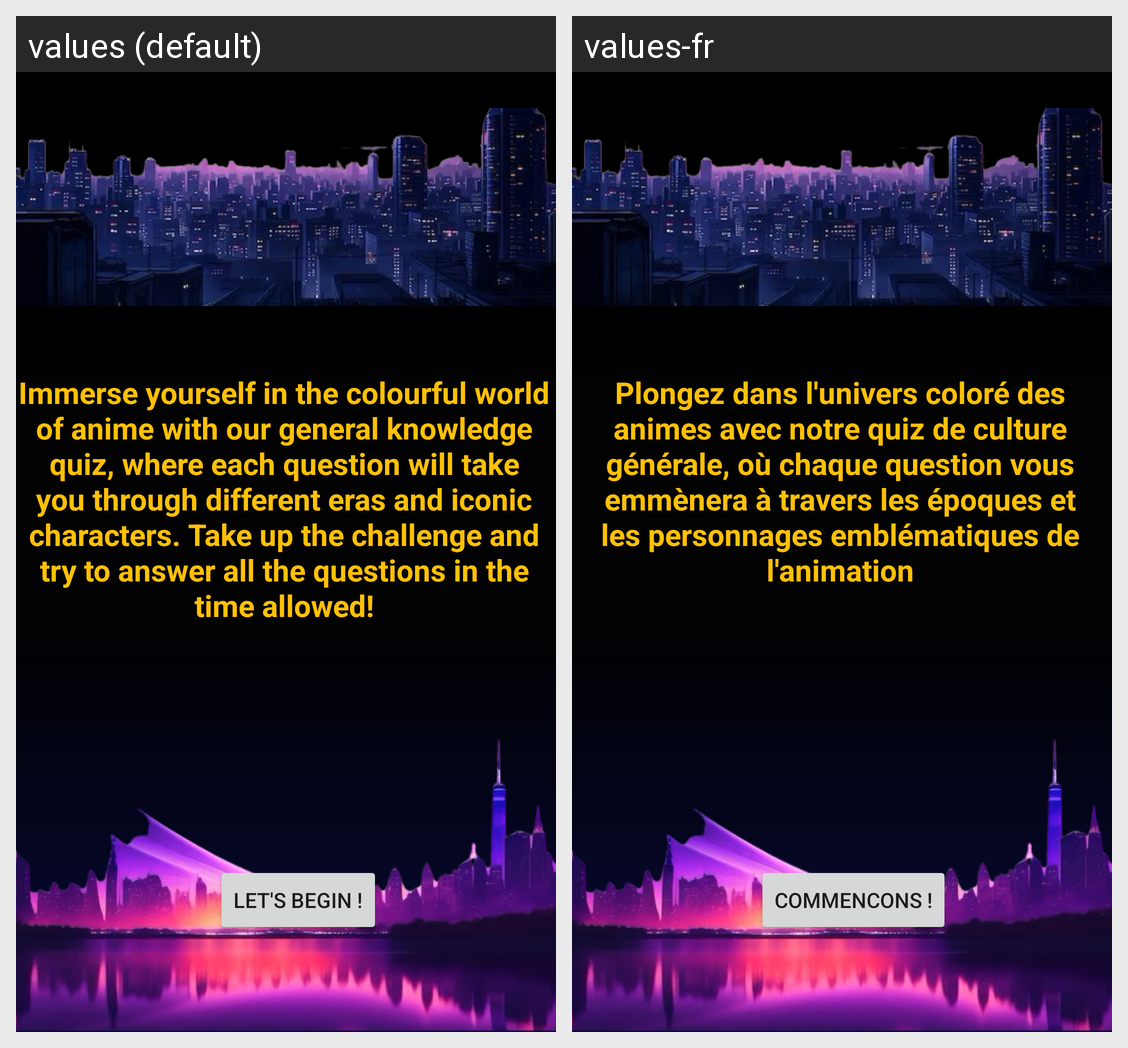

Here is an Android app screen in its default locale and in the app's own translations. Write out the translated-string differences for the strings that appear on this screen.
Android screen res/layout/activity_gametwo_page.xml rendered under 2 locales, left to right: values (default), values-fr. Device: Nexus 5 (rendered at 1080×1920; each locale shown at half size, 540×960, under a caption strip naming it); theme Theme.CharacterGame.
Strings drawn on this screen, with the default value and each locale's value (text and hints the layout hard-codes, and strings that could not be matched under every locale, appear in the picture but are not listed):

txtGame2Page
  values: Immerse yourself in the colourful world of anime with our general knowledge quiz, where each question will take you through different eras and iconic characters. Take up the challenge and try to answer all the questions in the time allowed!
  values-fr: Plongez dans l'univers coloré des animes avec notre quiz de culture générale, où chaque question vous emmènera à travers les époques et les personnages emblématiques de l'animation

buttong2page
  values: LET'S BEGIN !
  values-fr: COMMENCONS !
